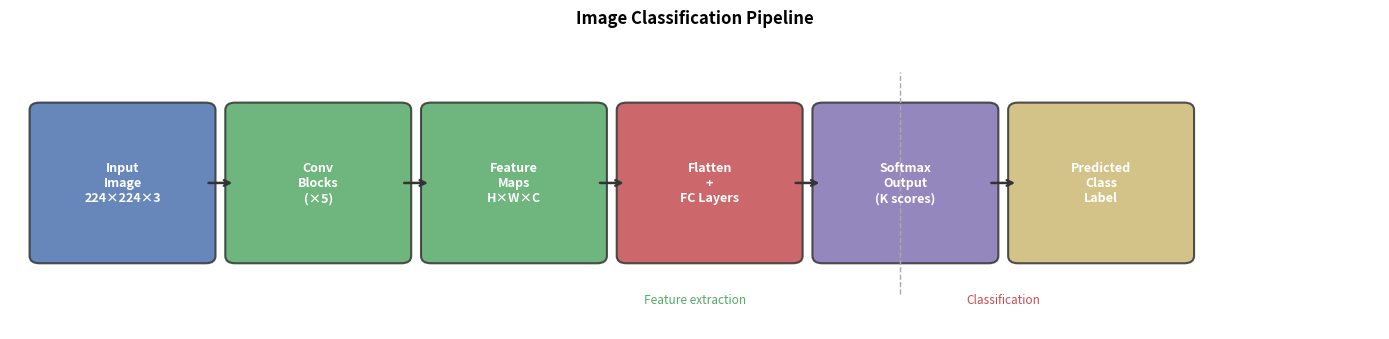

Generate this figure with matplotlib: (Note: this script raises an exception after producing the figure.)
import matplotlib
matplotlib.use('Agg')
import matplotlib.pyplot as plt
import matplotlib.patches as mpatches
import os

fig, ax = plt.subplots(figsize=(14, 3.5))
ax.set_xlim(0, 14)
ax.set_ylim(0, 4)
ax.axis('off')

blocks = [
    (0.3,  "Input\nImage\n224×224×3",  "#4C72B0"),
    (2.3,  "Conv\nBlocks\n(×5)",        "#55A868"),
    (4.3,  "Feature\nMaps\nH×W×C",      "#55A868"),
    (6.3,  "Flatten\n+\nFC Layers",     "#C44E52"),
    (8.3,  "Softmax\nOutput\n(K scores)","#8172B2"),
    (10.3, "Predicted\nClass\nLabel",    "#CCB974"),
]

for x, label, color in blocks:
    rect = mpatches.FancyBboxPatch((x, 1.0), 1.7, 2.0,
        boxstyle="round,pad=0.1", linewidth=1.5,
        edgecolor='#333333', facecolor=color, alpha=0.85)
    ax.add_patch(rect)
    ax.text(x + 0.85, 2.0, label, ha='center', va='center',
            fontsize=9, color='white', fontweight='bold')

arrows_x = [2.0, 4.0, 6.0, 8.0, 10.0]
for x in arrows_x:
    ax.annotate('', xy=(x + 0.3, 2.0), xytext=(x, 2.0),
                arrowprops=dict(arrowstyle='->', color='#333333', lw=1.8))

ax.text(7.0, 0.35, 'Feature extraction', ha='center', fontsize=8.5,
        color='#55A868', style='italic')
ax.text(10.15, 0.35, 'Classification', ha='center', fontsize=8.5,
        color='#C44E52', style='italic')

ax.axvline(x=9.1, ymin=0.12, ymax=0.88, color='#aaaaaa', lw=1, linestyle='--')

ax.set_title('Image Classification Pipeline', fontsize=12, fontweight='bold', pad=10)
plt.tight_layout()

out = os.path.join(os.path.dirname(__file__), '..', 'images', 'classification_pipeline.png')
plt.savefig(out, dpi=150, bbox_inches='tight')
print("Saved classification_pipeline.png")
